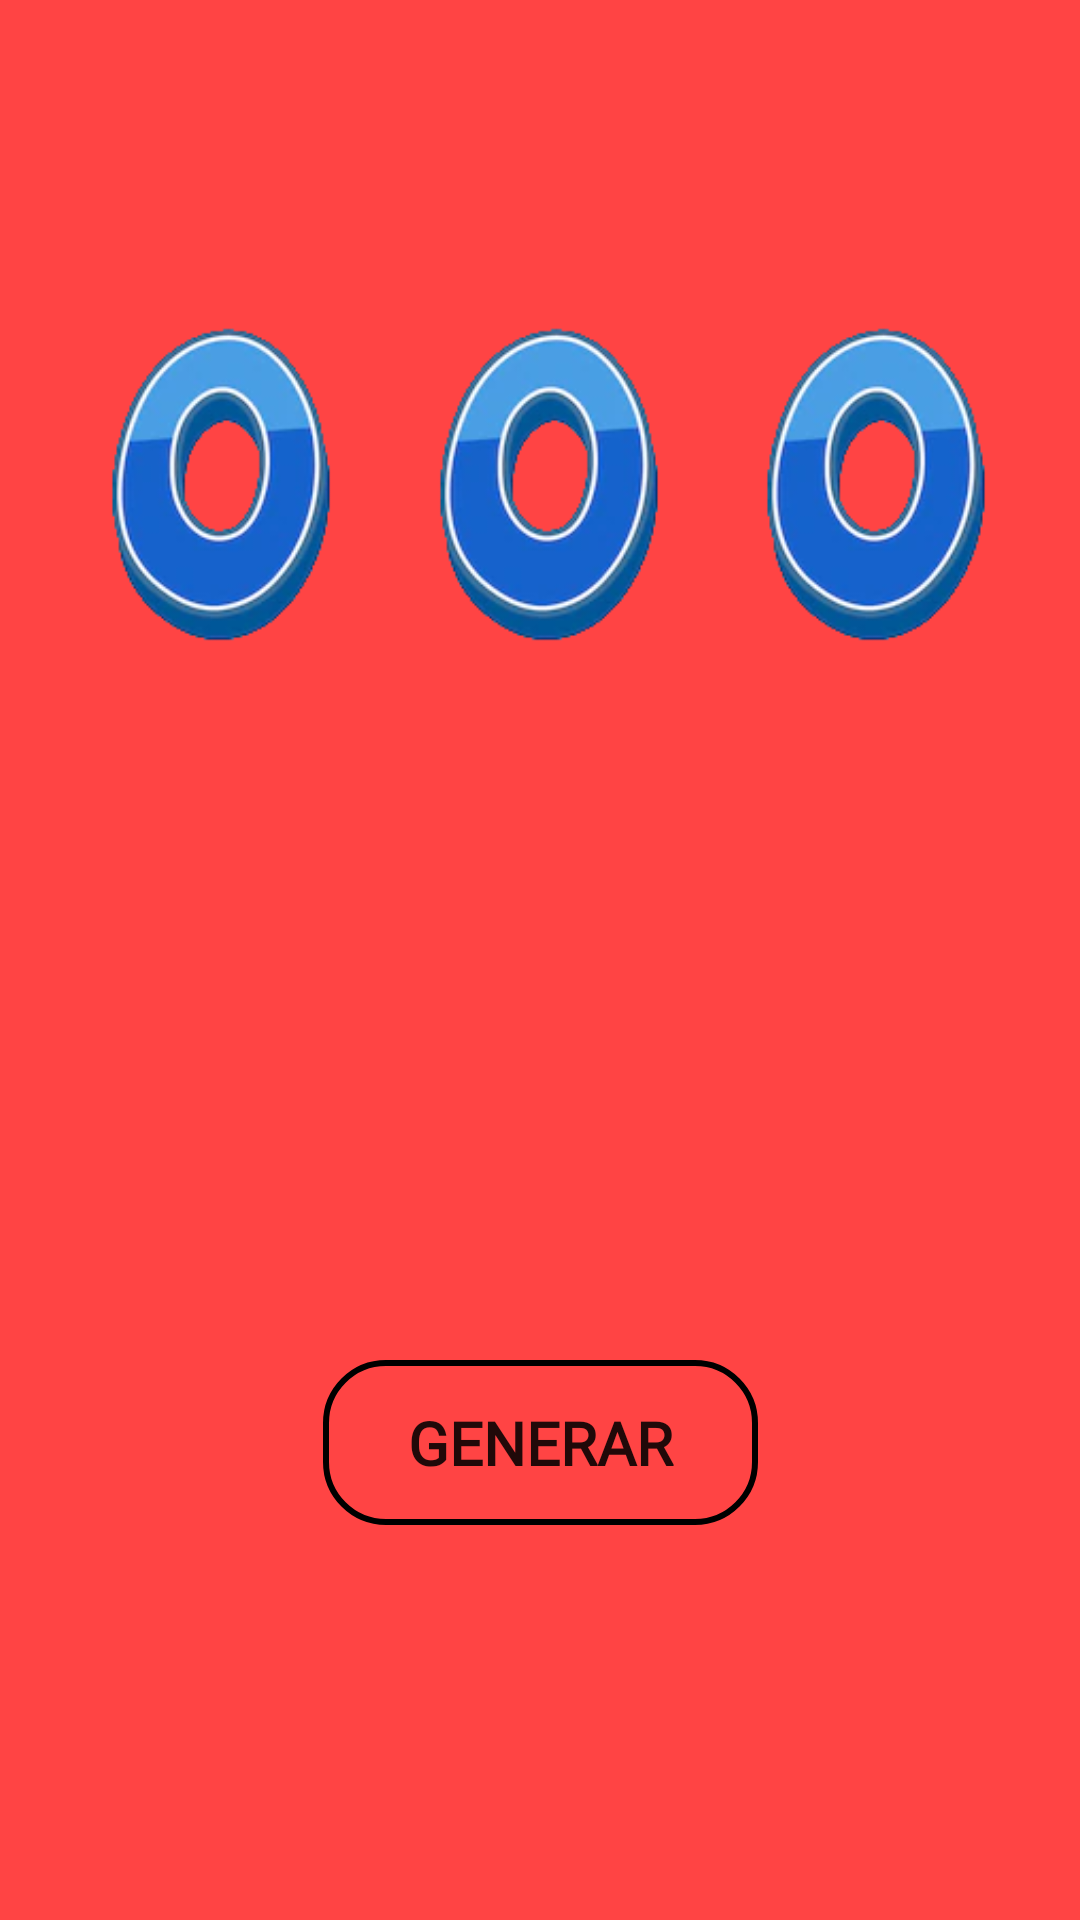

Write the Android layout XML for this screen, with the resource values it uses.
<!-- AndroidManifest.xml: application theme Theme.7Afortunado -->
<!-- res/layout/activity_main.xml -->
<?xml version="1.0" encoding="utf-8"?>
<androidx.constraintlayout.widget.ConstraintLayout xmlns:android="http://schemas.android.com/apk/res/android"
    xmlns:app="http://schemas.android.com/apk/res-auto"
    xmlns:tools="http://schemas.android.com/tools"
    android:layout_width="match_parent"
    android:background="@android:color/holo_red_light"
    android:layout_height="match_parent"
    tools:context=".MainActivity">

    <Button
        android:id="@+id/btnGenerar"
        android:layout_width="145dp"
        android:layout_height="55dp"
        android:background="@drawable/fon"
        android:fontFamily="@font/baloo_bhai"
        android:text="Generar"
        android:textSize="20dp"
        android:textStyle="bold"
        app:layout_constraintBottom_toBottomOf="parent"
        app:layout_constraintEnd_toEndOf="parent"
        app:layout_constraintStart_toStartOf="parent"
        app:layout_constraintTop_toTopOf="parent"
        app:layout_constraintVertical_bias="0.775" />

    <ImageView
        android:id="@+id/imgn1"
        android:layout_width="115dp"
        android:layout_height="122dp"
        android:background="@drawable/edittext_bg"
        app:layout_constraintBottom_toBottomOf="parent"
        app:layout_constraintEnd_toEndOf="parent"
        app:layout_constraintHorizontal_bias="0.054"
        app:layout_constraintStart_toStartOf="parent"
        app:layout_constraintTop_toTopOf="parent"
        app:layout_constraintVertical_bias="0.19"
        app:srcCompat="@drawable/cero" />

    <ImageView
        android:id="@+id/imgn2"
        android:layout_width="115dp"
        android:layout_height="122dp"
        android:background="@drawable/edittext_bg"
        app:layout_constraintBottom_toBottomOf="parent"
        app:layout_constraintEnd_toEndOf="parent"
        app:layout_constraintStart_toStartOf="parent"
        app:layout_constraintTop_toTopOf="parent"
        app:layout_constraintVertical_bias="0.19"
        app:srcCompat="@drawable/cero" />

    <ImageView
        android:id="@+id/imgn3"
        android:layout_width="115dp"
        android:layout_height="122dp"
        android:background="@drawable/edittext_bg"
        app:layout_constraintBottom_toBottomOf="parent"
        app:layout_constraintEnd_toEndOf="parent"
        app:layout_constraintHorizontal_bias="0.945"
        app:layout_constraintStart_toStartOf="parent"
        app:layout_constraintTop_toTopOf="parent"
        app:layout_constraintVertical_bias="0.19"
        app:srcCompat="@drawable/cero" />


</androidx.constraintlayout.widget.ConstraintLayout>
<!-- resources referenced by this layout -->
<resources>
  <!-- drawable cero: png bitmap (drawable, 22016 bytes) -->
  <!-- drawable fon (drawable-v24) -->
  <?xml version="1.0" encoding="utf-8"?>
  <shape xmlns:android="http://schemas.android.com/apk/res/android">
  
      <corners android:radius="20dp"/>
      <stroke android:width="2dp"
          android:color="#000000"/>
      <solid android:color="@android:color/transparent"/>
  
  </shape>
  <style name="Theme.7Afortunado" parent="Theme.MaterialComponents.DayNight.DarkActionBar">
          
          <item name="colorPrimary">@color/purple_500</item>
          <item name="colorPrimaryVariant">@color/purple_700</item>
          <item name="colorOnPrimary">@color/white</item>
          
          <item name="colorSecondary">@color/teal_200</item>
          <item name="colorSecondaryVariant">@color/teal_700</item>
          <item name="colorOnSecondary">@color/black</item>
          
          <item name="android:statusBarColor" tools:targetApi="l">?attr/colorPrimaryVariant</item>
          
      </style>
  <!-- not gathered from this repository: default colours our renderer supplied (Android Studio template values) -->
  <color name="purple_500">#FF6200EE</color>
  <color name="purple_700">#FF3700B3</color>
  <color name="teal_200">#FF03DAC5</color>
  <color name="teal_700">#FF018786</color>
  <color name="black">#FF000000</color>
  <color name="white">#FFFFFFFF</color>
</resources>
